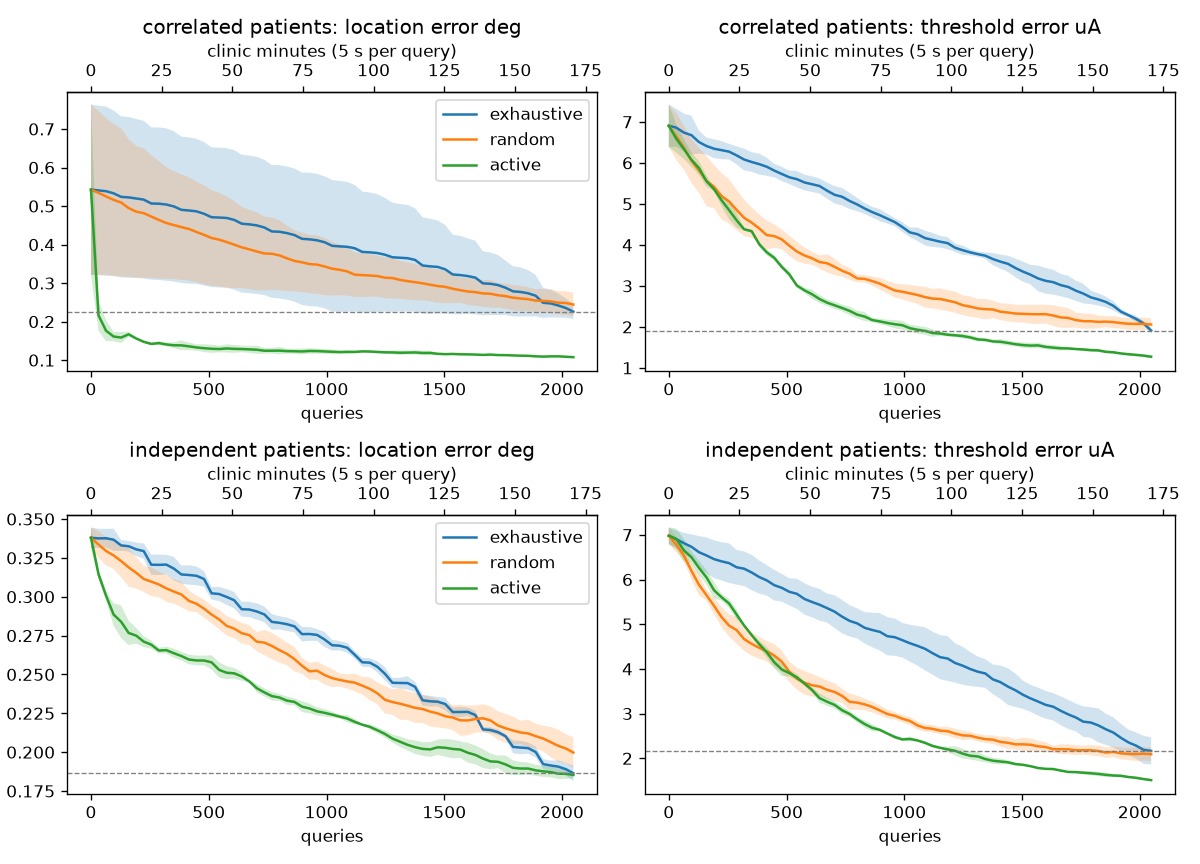

Data behind this chart, as committed beside it:
patient_model, method, seed, queries, clinic_minutes, location_error_deg, threshold_error_uA, dead_accuracy
correlated, exhaustive, 0, 0, 0.0, 0.8258, 6.478, 0.8828
correlated, exhaustive, 0, 32, 2.67, 0.8226, 6.447, 0.8828
correlated, exhaustive, 0, 64, 5.33, 0.821, 6.333, 0.8828
correlated, exhaustive, 0, 96, 8.0, 0.8099, 6.284, 0.8828
correlated, exhaustive, 0, 128, 10.67, 0.794, 6.242, 0.8828
correlated, exhaustive, 0, 160, 13.33, 0.7921, 6.192, 0.8828
correlated, exhaustive, 0, 192, 16.0, 0.7876, 6.131, 0.8867
correlated, exhaustive, 0, 224, 18.67, 0.7831, 6.08, 0.8945
correlated, exhaustive, 0, 256, 21.33, 0.7658, 6.051, 0.8945
correlated, exhaustive, 0, 288, 24.0, 0.7655, 5.914, 0.8984
correlated, exhaustive, 0, 320, 26.67, 0.7631, 5.759, 0.9023
correlated, exhaustive, 0, 352, 29.33, 0.7557, 5.705, 0.9023
correlated, exhaustive, 0, 384, 32.0, 0.7401, 5.639, 0.9023
correlated, exhaustive, 0, 416, 34.67, 0.7383, 5.599, 0.9023
correlated, exhaustive, 0, 448, 37.33, 0.7348, 5.583, 0.9062
correlated, exhaustive, 0, 480, 40.0, 0.7258, 5.48, 0.9062
correlated, exhaustive, 0, 512, 42.67, 0.7118, 5.417, 0.9062
correlated, exhaustive, 0, 544, 45.33, 0.7115, 5.319, 0.9062
correlated, exhaustive, 0, 576, 48.0, 0.7101, 5.253, 0.9062
correlated, exhaustive, 0, 608, 50.67, 0.706, 5.226, 0.9141
correlated, exhaustive, 0, 640, 53.33, 0.694, 5.195, 0.918
correlated, exhaustive, 0, 672, 56.0, 0.6921, 5.076, 0.918
correlated, exhaustive, 0, 704, 58.67, 0.6893, 4.971, 0.9219
correlated, exhaustive, 0, 736, 61.33, 0.6804, 4.931, 0.9219
correlated, exhaustive, 0, 768, 64.0, 0.6664, 4.838, 0.9219
correlated, exhaustive, 0, 800, 66.67, 0.6668, 4.8, 0.9219
correlated, exhaustive, 0, 832, 69.33, 0.6637, 4.733, 0.9219
correlated, exhaustive, 0, 864, 72.0, 0.6598, 4.691, 0.9258
correlated, exhaustive, 0, 896, 74.67, 0.6507, 4.681, 0.9297
correlated, exhaustive, 0, 928, 77.33, 0.6514, 4.623, 0.9336
correlated, exhaustive, 0, 960, 80.0, 0.6479, 4.52, 0.9336
correlated, exhaustive, 0, 992, 82.67, 0.6419, 4.431, 0.9336
correlated, exhaustive, 0, 1024, 85.33, 0.6331, 4.294, 0.9375
correlated, exhaustive, 0, 1056, 88.0, 0.6304, 4.261, 0.9414
correlated, exhaustive, 0, 1088, 90.67, 0.6276, 4.134, 0.9414
correlated, exhaustive, 0, 1120, 93.33, 0.6177, 4.114, 0.9414
correlated, exhaustive, 0, 1152, 96.0, 0.5986, 4.076, 0.9414
correlated, exhaustive, 0, 1184, 98.67, 0.5952, 4.031, 0.9414
correlated, exhaustive, 0, 1216, 101.3, 0.5894, 3.898, 0.9414
correlated, exhaustive, 0, 1248, 104.0, 0.5784, 3.824, 0.9414
correlated, exhaustive, 0, 1280, 106.7, 0.5639, 3.767, 0.9492
correlated, exhaustive, 0, 1312, 109.3, 0.5597, 3.715, 0.9492
correlated, exhaustive, 0, 1344, 112.0, 0.557, 3.636, 0.9531
correlated, exhaustive, 0, 1376, 114.7, 0.5467, 3.447, 0.9531
correlated, exhaustive, 0, 1408, 117.3, 0.5196, 3.354, 0.9531
correlated, exhaustive, 0, 1440, 120.0, 0.5155, 3.263, 0.9531
correlated, exhaustive, 0, 1472, 122.7, 0.51, 3.111, 0.957
correlated, exhaustive, 0, 1504, 125.3, 0.4961, 3.017, 0.957
correlated, exhaustive, 0, 1536, 128.0, 0.4662, 2.952, 0.957
correlated, exhaustive, 0, 1568, 130.7, 0.4625, 2.753, 0.9609
correlated, exhaustive, 0, 1600, 133.3, 0.4542, 2.707, 0.9609
correlated, exhaustive, 0, 1632, 136.0, 0.4473, 2.675, 0.9688
correlated, exhaustive, 0, 1664, 138.7, 0.4146, 2.648, 0.9688
correlated, exhaustive, 0, 1696, 141.3, 0.411, 2.604, 0.9727
correlated, exhaustive, 0, 1728, 144.0, 0.4031, 2.558, 0.9727
correlated, exhaustive, 0, 1760, 146.7, 0.3853, 2.495, 0.9727
correlated, exhaustive, 0, 1792, 149.3, 0.3691, 2.485, 0.9805
correlated, exhaustive, 0, 1824, 152.0, 0.3656, 2.457, 0.9844
correlated, exhaustive, 0, 1856, 154.7, 0.3566, 2.425, 0.9844
correlated, exhaustive, 0, 1888, 157.3, 0.3419, 2.381, 0.9883
... 1,110 more rows
